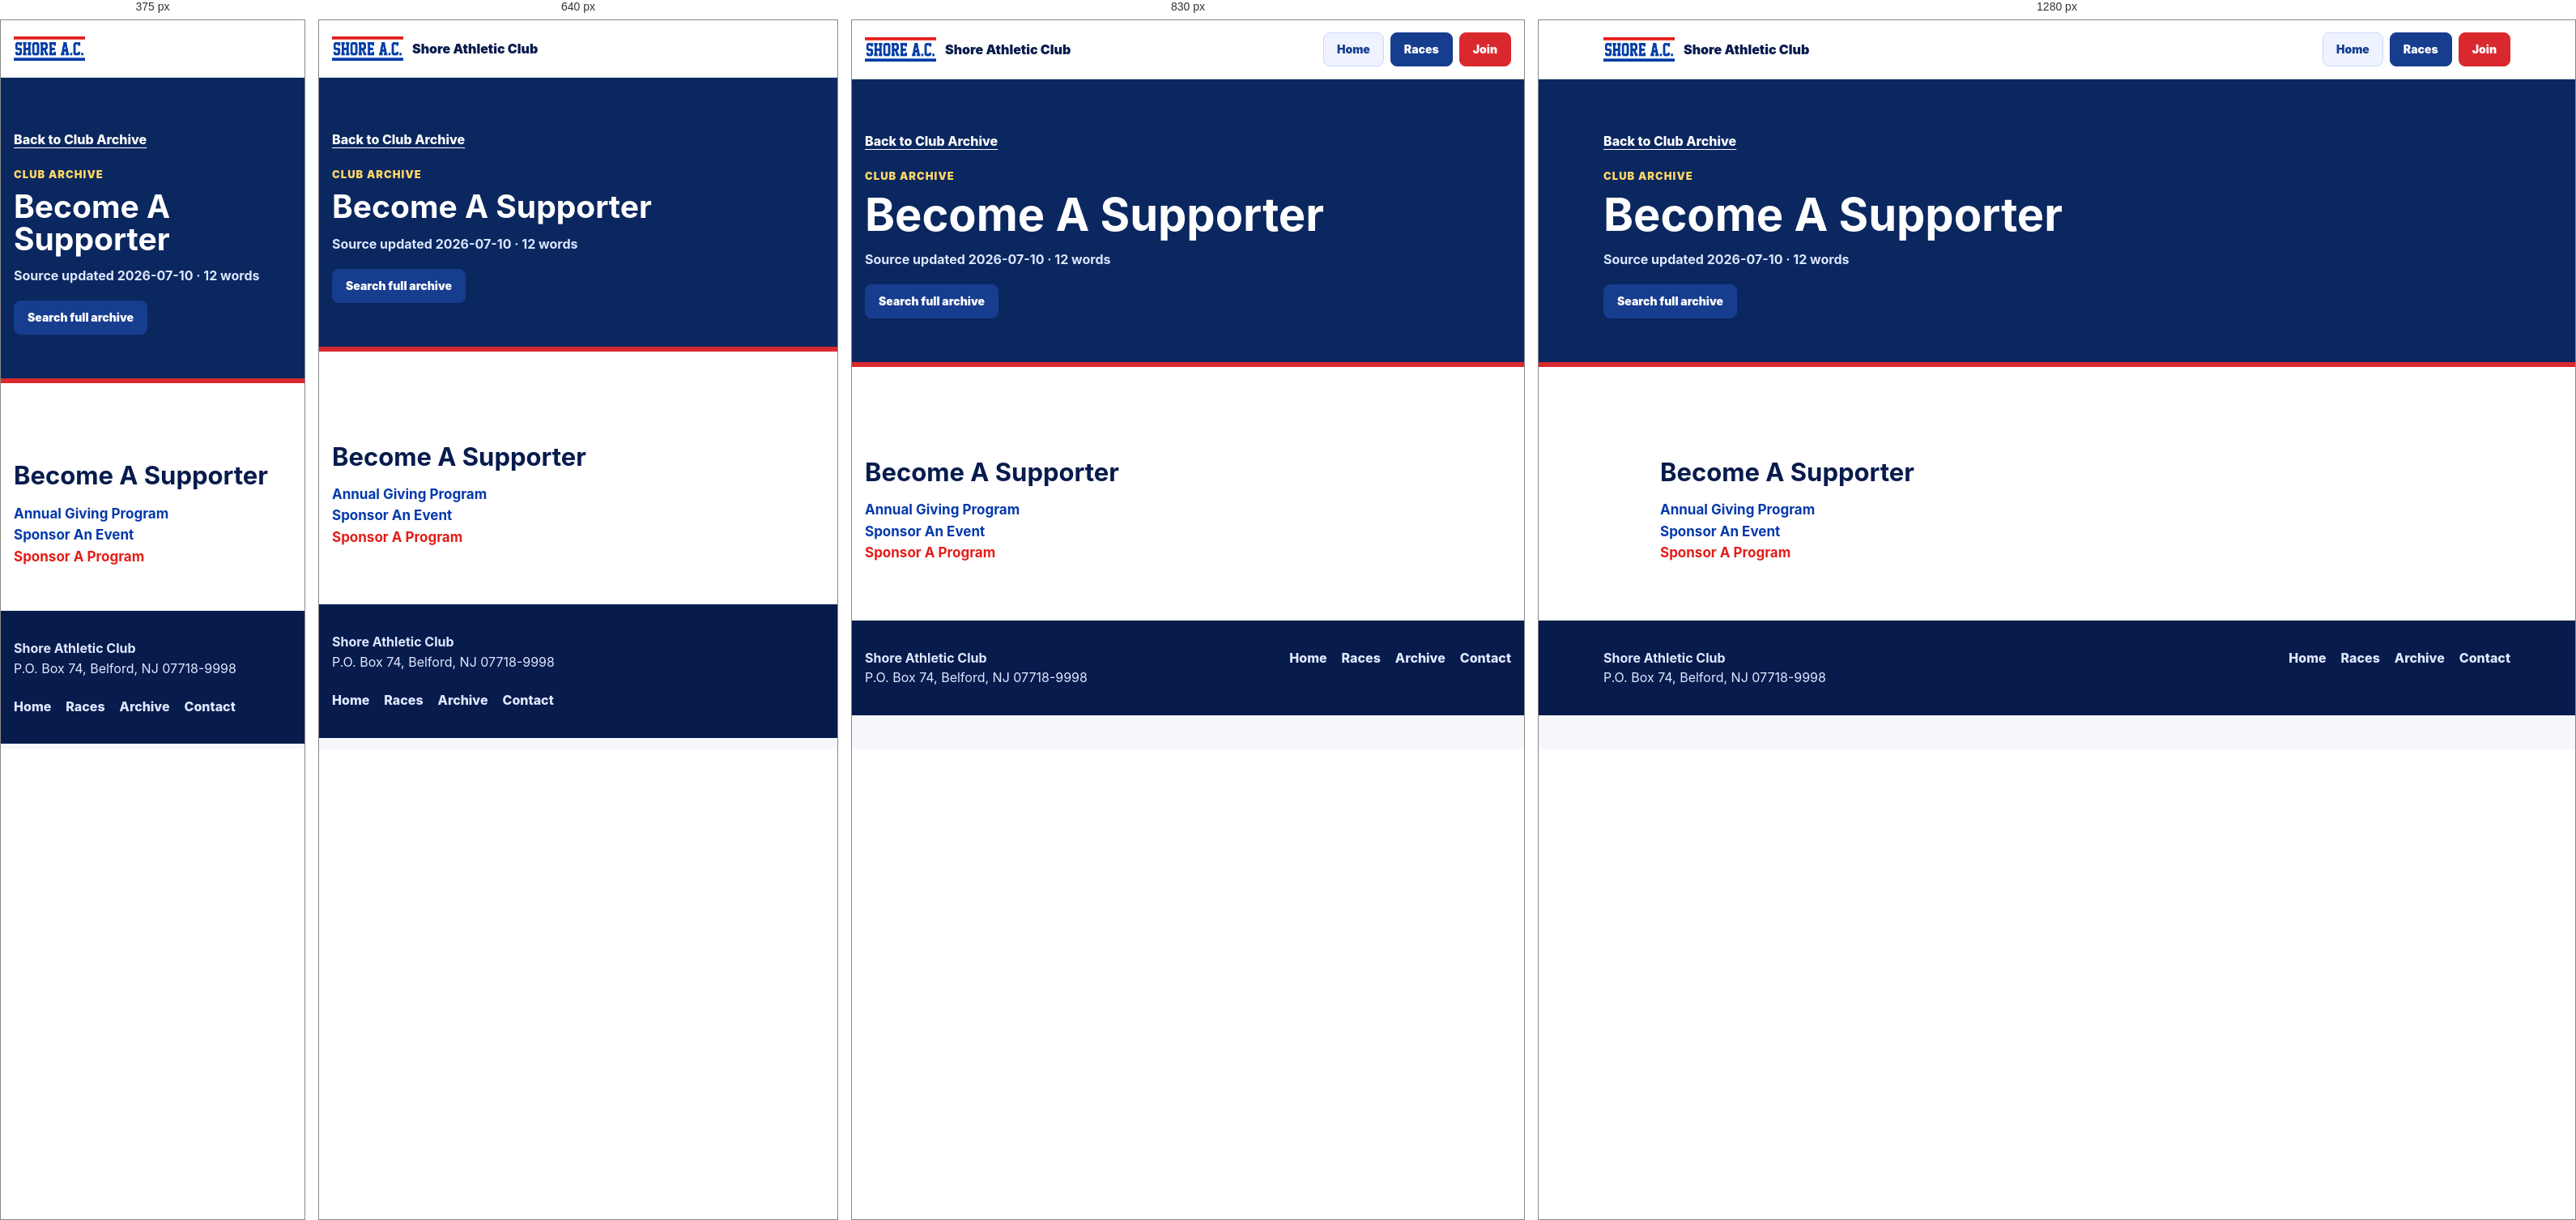
Rendered at 375 px, 640 px, 830 px and 1280 px, left to right.

<!-- file: become-a-supporter.html -->
<!doctype html>
<html lang="en">
<head>
  <meta charset="utf-8">
  <meta name="viewport" content="width=device-width, initial-scale=1">
  <link rel="icon" type="image/png" href="../assets/shore-ac.png">
  <title>Become A Supporter | Shore Athletic Club</title>
  <meta name="description" content="Archived Shore Athletic Club information for Become A Supporter.">
  <link rel="stylesheet" href="../interior.css?v=20260711-7">
  <link rel="stylesheet" href="../archive.css?v=20260711-7">
</head>
<body>
  <header class="site-header">
    <div class="header-inner">
      <a class="brand" href="../index.html"><img src="../assets/shore-ac.png" alt="Shore A.C."><span>Shore Athletic Club</span></a>
      <nav class="nav" aria-label="Primary">
        <a class="button light" href="../index.html">Home</a>
        <a class="button secondary" href="../events.html">Races</a>
        <a class="button primary" href="https://runsignup.com/MemberOrg/ShoreAthleticClub/Register">Join</a>
      </nav>
    </div>
  </header>
  <main>
    <section class="archive-hero">
      <div class="wrap">
        <a class="archive-back" href="../archive.html">Back to Club Archive</a>
        <span class="eyebrow">Club Archive</span>
        <h1>Become A Supporter</h1>
        <p>Source updated 2026-07-10 &middot; 12 words</p>
        
        <div class="button-row">
          
          <a class="button secondary" href="../archive.html">Search full archive</a>
        </div>
      </div>
    </section>
    <section class="section white">
      <div class="wrap archive-shell">
        <article class="archive-content">
<div class="wsite-section-wrap">
<div class="wsite-section wsite-body-section wsite-background-27">
<div class="wsite-section-content">
<div class="container">
<div class="wsite-section-elements">
<h2 class="wsite-content-title">Become A Supporter</h2>
<div class="paragraph"><strong><font color="#0439ab">Annual Giving Program</font></strong></div>
<div class="paragraph"><strong><font color="#0439ab">Sponsor An Event</font></strong></div>
<div class="paragraph"><strong><font color="#e41d18">Sponsor A Program</font></strong></div>
</div>
</div>
</div>
</div>
</div>
</article>
      </div>
    </section>
    
  </main>
  <footer class="site-footer">
    <div class="wrap footer-inner">
      <div><strong>Shore Athletic Club</strong><br>P.O. Box 74, Belford, NJ 07718-9998</div>
      <nav class="footer-links" aria-label="Footer links">
        <a href="../index.html">Home</a><a href="../events.html">Races</a><a href="../archive.html">Archive</a><a href="../contact.html">Contact</a>
      </nav>
    </div>
  </footer>
  <script src="../site-nav.js?v=20260711-7"></script>
</body>
</html>


/* @media block from interior.css */
@media (max-width: 900px) {
  .grid, .grid.three, .grid.four, .stat-grid, .gallery-grid, .video-grid { grid-template-columns: repeat(2, 1fr); }
  .menu-grid, .filter-panel { grid-template-columns: repeat(2, 1fr); }
  .split, .event-detail { grid-template-columns: 1fr; }
  .event-date { max-width: 260px; }
}

/* @media block from interior.css */
@media (max-width: 720px) {
  .header-inner { min-height: 70px; align-items: center; flex-direction: row; padding: 8px 0; }
  .nav { justify-content: flex-end; }
  .nav .button:not(.menu-button) { display: none; }
  .nav .menu-button { min-height: 40px; padding: 0 13px; }
  .page-hero { padding: 62px 0 56px; }
  .page-hero h1 { font-size: 46px; }
  .section-head h2 { font-size: 34px; }
  .callout, .footer-inner { align-items: flex-start; flex-direction: column; }
  .album-row { align-items: flex-start; flex-direction: column; }
  .compact-list, .detail-grid { grid-template-columns: 1fr; }
}

/* @media block from interior.css */
@media (max-width: 560px) {
  .grid, .grid.two, .grid.three, .grid.four, .stat-grid, .media-grid, .gallery-grid, .video-grid, .menu-grid, .form-grid, .filter-panel, .album-controls { grid-template-columns: 1fr; }
  .brand span { display: none; }
  .menu-sheet { margin-top: 20px; padding: 18px; }
  .section { padding: 54px 0; }
  .page-hero h1 { font-size: 42px; }
  .page-hero p { font-size: 17px; }
  table { min-width: 560px; }
}

/* @media block from archive.css */
@media (max-width: 760px) {
  .archive-hero h1 { font-size: 39px; }
  .event-facts, .archive-controls { grid-template-columns: 1fr; }
  .archive-result { grid-template-columns: 1fr; }
  .runsignup-content { padding: 20px; }
  .archive-content .wsite-multicol-table,
  .archive-content .wsite-multicol-tbody,
  .archive-content .wsite-multicol-tr,
  .archive-content .wsite-multicol-col,
  .runsignup-content .wsite-multicol-table,
  .runsignup-content .wsite-multicol-tbody,
  .runsignup-content .wsite-multicol-tr,
  .runsignup-content .wsite-multicol-col {
    display: block;
    width: 100% !important;
    min-width: 0;
  }
  .archive-content .wsite-multicol-col,
  .runsignup-content .wsite-multicol-col {
    padding: 0 !important;
    border: 0;
  }
}